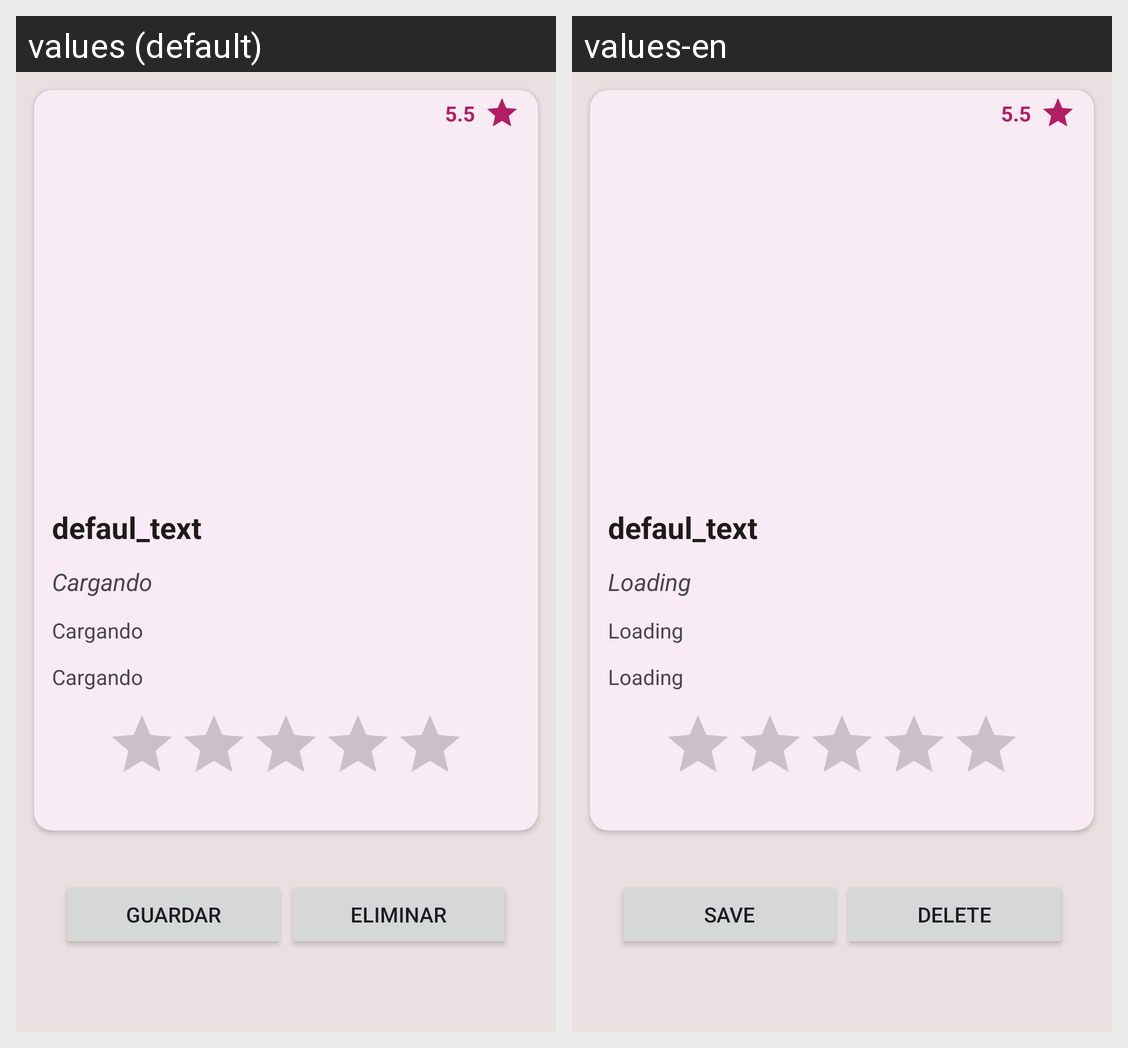

Strings drawn on this Android screen and how each of the app's shown locales translates them:
Android screen res/layout/fragment_wine_detail.xml rendered under 2 locales, left to right: values (default), values-en. Device: Nexus 5 (rendered at 1080×1920; each locale shown at half size, 540×960, under a caption strip naming it); theme Theme.SomelAI.
Strings drawn on this screen, with the default value and each locale's value (text and hints the layout hard-codes, and strings that could not be matched under every locale, appear in the picture but are not listed):

default_score
  values: 5.5
  values-en: 5.5  [not translated; the default value is used]

default_text
  values: defaul_text
  values-en: defaul_text  [not translated; the default value is used]

loading
  values: Cargando
  values-en: Loading

btn_delete
  values: Eliminar
  values-en: Delete

btn_save_changes
  values: Guardar
  values-en: Save
